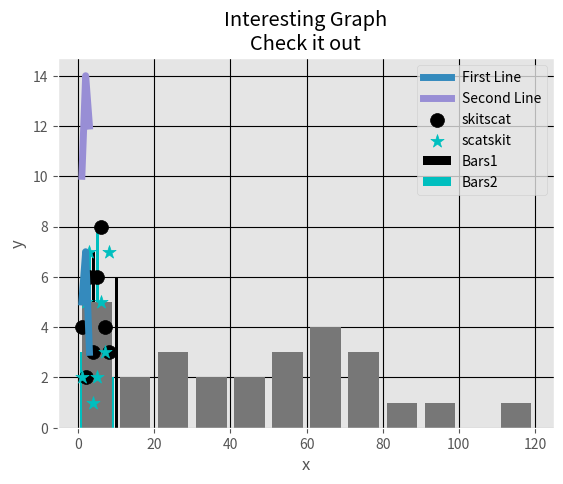

Recreate this plot in Python.
import matplotlib.pyplot as plt
from matplotlib import style

style.use('ggplot')

x = [1,2,3]
y = [5,7,3]

plt.plot(x,y)
plt.show()


#Legends, Titles and Labels 

x2 = [1,2,3]
y2 = [10,14,12]

plt.plot(x,y, label = 'First Line', linewidth = 5)
plt.plot(x2, y2, label = 'Second Line', linewidth = 5)
plt.xlabel('Plot Number')
plt.ylabel('Important var')
plt.title('Interesting Graph\nCheck it out')
plt.legend()
plt.grid(True, color = 'k')
plt.show()


#Bar chart 
x = [2,4,6,8,10]
y = [4,7,5,4,6]

x2 = [1,3,5,7,9]
y2 = [3,7,8,4,2]

plt.bar(x,y, label = 'Bars1', color = 'k')
plt.bar(x2, y2, label = 'Bars2', color = 'c')
plt.xlabel('x')
plt.ylabel('y')
plt.title('Interesting Graph\nCheck it out')
plt.legend()
plt.show

#Histogram 
pop_ages = [22,32,63,45,64,75,2,32,123,12,111,12,123,43,56,76,54,23,24,54,67,89,
            121,123,4,66,78,4,5,6,98]
bins = [x for x in range(0,130, 10)]
plt.hist(pop_ages, bins, histtype = 'bar', rwidth = 0.8)
plt.xlabel('x')
plt.ylabel('y')
plt.title('Interesting Graph\nCheck it out')
plt.show

#scatterplot
x = [1,2,3,4,5,6,7,8]
y = [4,2,6,3,6,8,4,3]

x2 = [1,2,3,4,5,6,7,8]
y2 = [2,5,7,1,2,5,3,7]


plt.scatter(x,y, label = 'skitscat', color = 'k', s = 100)
plt.scatter(x2,y2, label = 'scatskit', color = 'c', marker = '*', s = 100)
plt.xlabel('x')
plt.ylabel('y')
plt.title('Interesting Graph\nCheck it out')
plt.legend()
plt.show



